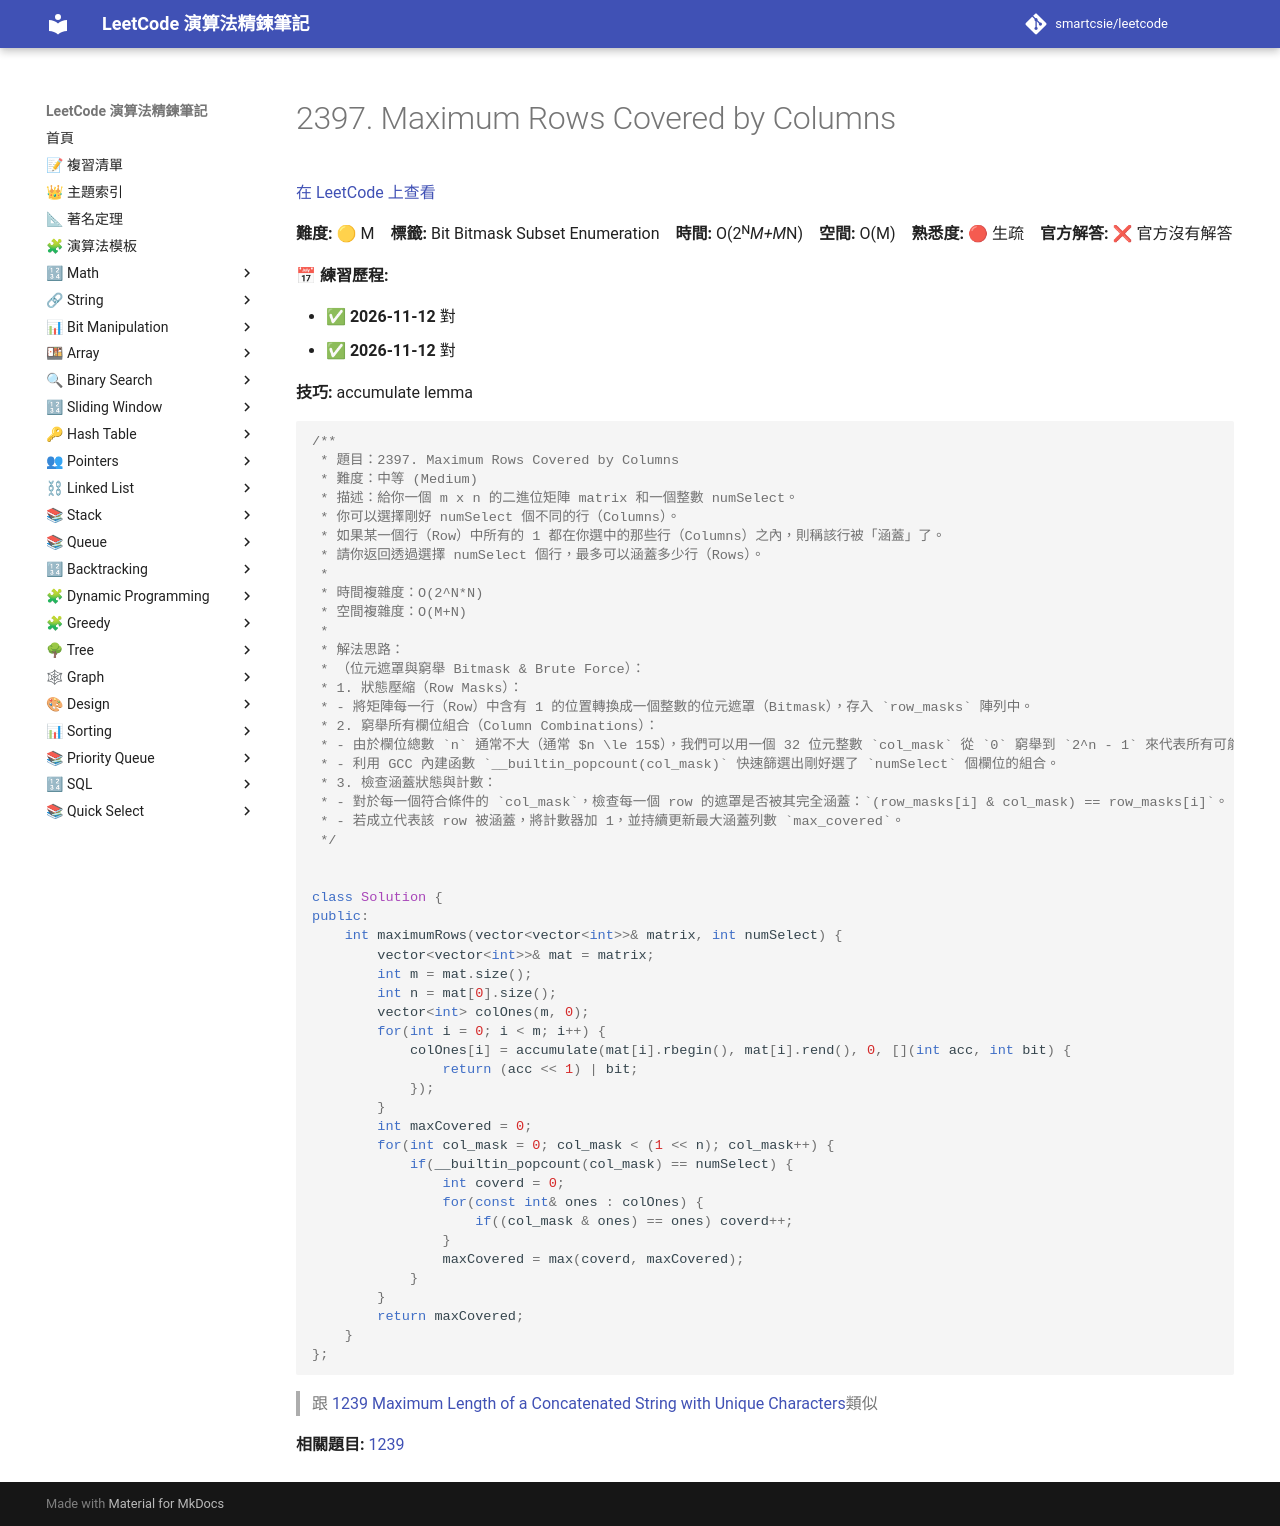

repository: smartcsie/leetcode · page: problems/2397/index.html · generator: mkdocs

# 2397. Maximum Rows Covered by Columns

[在 LeetCode 上查看](https://leetcode.com/problems/maximum-rows-covered-by-columns/)

**難度:** 🟡 M　**標籤:** Bit Bitmask Subset Enumeration　**時間:** O(2ᴺ*M+M*N)　**空間:** O(M)　**熟悉度:** 🔴 生疏　**官方解答:** ❌ 官方沒有解答

**📅 練習歷程:**

- ✅ **2026-11-12** 對
- ✅ **2026-11-12** 對

**技巧:** accumulate lemma

```cpp
/**
 * 題目：2397. Maximum Rows Covered by Columns
 * 難度：中等 (Medium)
 * 描述：給你一個 m x n 的二進位矩陣 matrix 和一個整數 numSelect。
 * 你可以選擇剛好 numSelect 個不同的行（Columns）。
 * 如果某一個行（Row）中所有的 1 都在你選中的那些行（Columns）之內，則稱該行被「涵蓋」了。
 * 請你返回透過選擇 numSelect 個行，最多可以涵蓋多少行（Rows）。
 *
 * 時間複雜度：O(2^N*N)
 * 空間複雜度：O(M+N)
 *
 * 解法思路：
 * （位元遮罩與窮舉 Bitmask & Brute Force）：
 * 1. 狀態壓縮（Row Masks）：
 * - 將矩陣每一行（Row）中含有 1 的位置轉換成一個整數的位元遮罩（Bitmask），存入 `row_masks` 陣列中。
 * 2. 窮舉所有欄位組合（Column Combinations）：
 * - 由於欄位總數 `n` 通常不大（通常 $n \le 15$），我們可以用一個 32 位元整數 `col_mask` 從 `0` 窮舉到 `2^n - 1` 來代表所有可能的選欄組合。
 * - 利用 GCC 內建函數 `__builtin_popcount(col_mask)` 快速篩選出剛好選了 `numSelect` 個欄位的組合。
 * 3. 檢查涵蓋狀態與計數：
 * - 對於每一個符合條件的 `col_mask`，檢查每一個 row 的遮罩是否被其完全涵蓋：`(row_masks[i] & col_mask) == row_masks[i]`。
 * - 若成立代表該 row 被涵蓋，將計數器加 1，並持續更新最大涵蓋列數 `max_covered`。
 */


class Solution {
public:
    int maximumRows(vector<vector<int>>& matrix, int numSelect) {
        vector<vector<int>>& mat = matrix;
        int m = mat.size();
        int n = mat[0].size();
        vector<int> colOnes(m, 0);
        for(int i = 0; i < m; i++) {
            colOnes[i] = accumulate(mat[i].rbegin(), mat[i].rend(), 0, [](int acc, int bit) {
                return (acc << 1) | bit;
            });
        }
        int maxCovered = 0;
        for(int col_mask = 0; col_mask < (1 << n); col_mask++) {
            if(__builtin_popcount(col_mask) == numSelect) {
                int coverd = 0;
                for(const int& ones : colOnes) {
                    if((col_mask & ones) == ones) coverd++;
                }
                maxCovered = max(coverd, maxCovered);
            }
        }
        return maxCovered;
    }
};
```

> 跟 [1239 Maximum Length of a Concatenated String with Unique Characters](https://leetcode.com/problems/maximum-length-of-a-concatenated-string-with-unique-characters/)類似

**相關題目:** [1239](../problems/1239.md)
